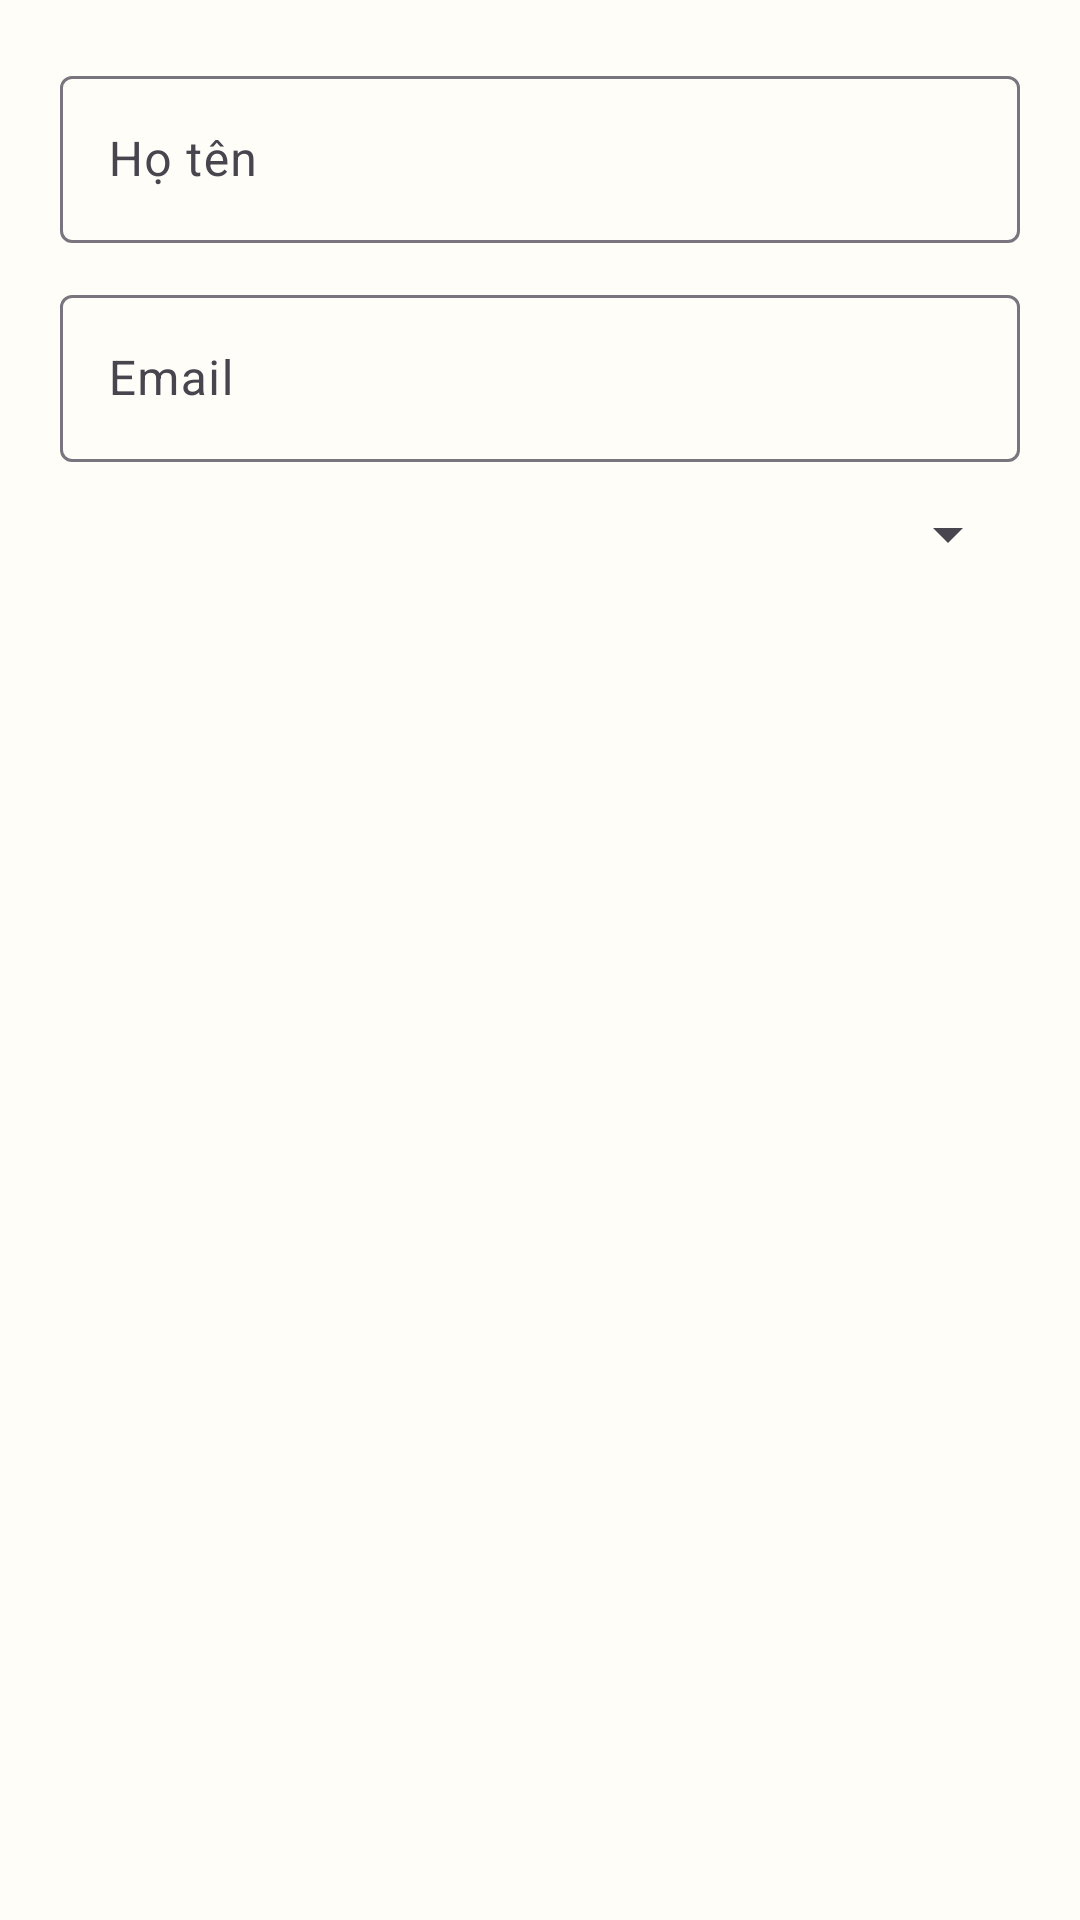

Write the Android layout XML for this screen, with the resource values it uses.
<!-- AndroidManifest.xml: application theme Theme.DDHT -->
<!-- res/layout/dialog_user_form.xml -->
<?xml version="1.0" encoding="utf-8"?>
<LinearLayout xmlns:android="http://schemas.android.com/apk/res/android"
    xmlns:app="http://schemas.android.com/apk/res-auto"
    android:layout_width="match_parent"
    android:layout_height="wrap_content"
    android:orientation="vertical"
    android:padding="20dp">

    <com.google.android.material.textfield.TextInputLayout
        android:layout_width="match_parent"
        android:layout_height="wrap_content"
        android:hint="@string/profile_fullname">

        <com.google.android.material.textfield.TextInputEditText
            android:id="@+id/edtDialogFullName"
            android:layout_width="match_parent"
            android:layout_height="wrap_content"
            android:inputType="text" />
    </com.google.android.material.textfield.TextInputLayout>

    <com.google.android.material.textfield.TextInputLayout
        android:layout_width="match_parent"
        android:layout_height="wrap_content"
        android:layout_marginTop="12dp"
        android:hint="@string/profile_email">

        <com.google.android.material.textfield.TextInputEditText
            android:id="@+id/edtDialogEmail"
            android:layout_width="match_parent"
            android:layout_height="wrap_content"
            android:inputType="textEmailAddress" />
    </com.google.android.material.textfield.TextInputLayout>

    <com.google.android.material.textfield.TextInputLayout
        android:id="@+id/tilDialogRole"
        android:layout_width="match_parent"
        android:layout_height="wrap_content"
        android:layout_marginTop="12dp"
        android:hint="@string/manager_users_role">

        <Spinner
            android:id="@+id/spnDialogRole"
            android:layout_width="match_parent"
            android:layout_height="wrap_content" />
    </com.google.android.material.textfield.TextInputLayout>
</LinearLayout>
<!-- resources referenced by this layout -->
<resources>
  <string name="manager_users_role">Vai trò: %1$s</string>
  <string name="profile_email">Email</string>
  <string name="profile_fullname">Họ tên</string>
  <style name="Theme.DDHT" parent="Base.Theme.DDHT" />
  <style name="Base.Theme.DDHT" parent="Theme.Material3.Light.NoActionBar">
          <item name="colorPrimary">@color/brand_primary</item>
          <item name="colorOnPrimary">@color/brand_on_primary</item>
          <item name="colorSecondary">@color/brand_secondary</item>
          <item name="android:colorBackground">@color/brand_surface</item>
          <item name="colorSurface">@color/brand_surface</item>
          <item name="colorSurfaceVariant">@color/brand_surface_variant</item>
          <item name="colorError">@color/brand_error</item>
          <item name="android:windowOptOutEdgeToEdgeEnforcement">true</item>
      </style>
  <color name="brand_primary">#0B7D77</color>
  <color name="brand_on_primary">#FFFFFFFF</color>
  <color name="brand_secondary">#F59E0B</color>
  <color name="brand_surface">#FFFDF8</color>
  <color name="brand_surface_variant">#FFEFE7</color>
  <color name="brand_error">#C62828</color>
</resources>
